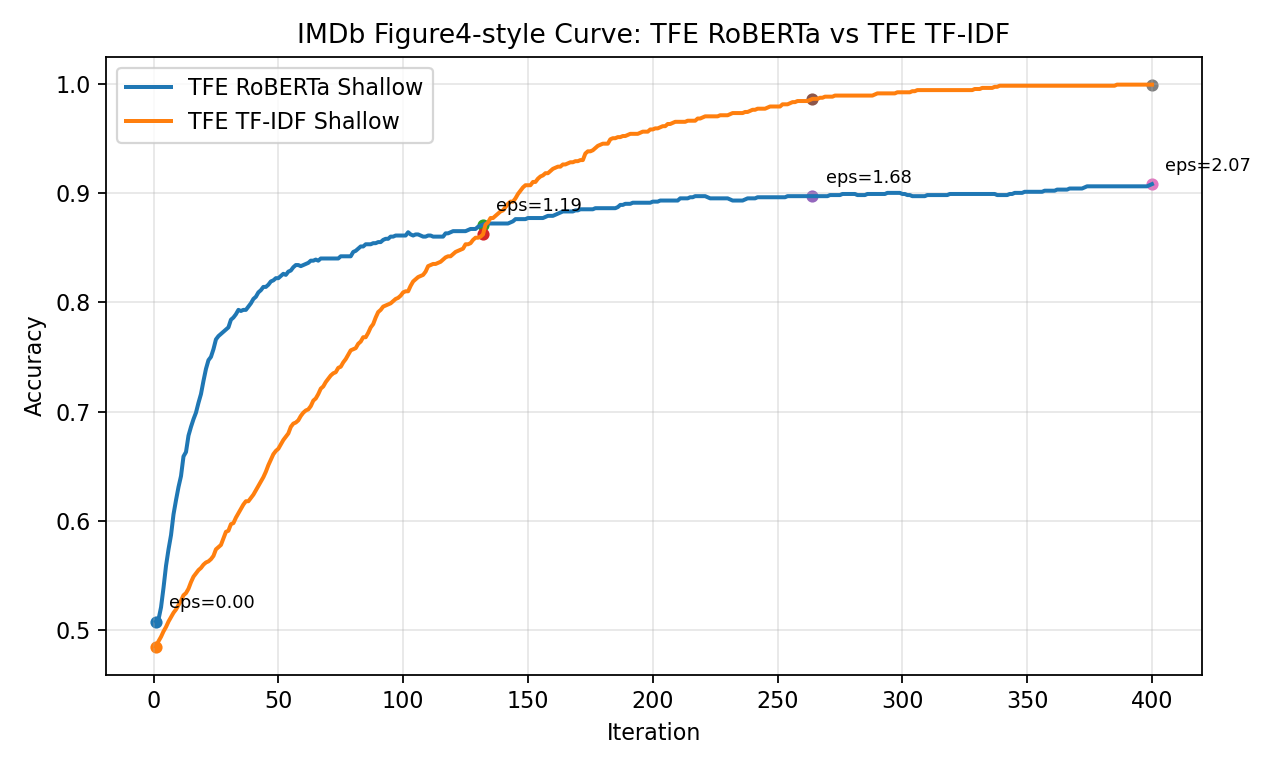

Data behind this chart, as committed beside it:
iteration, feat_acc, raw_acc, epsilon_so_far
1, 0.508, 0.485, 0.1035
2, 0.51, 0.49, 0.1464
3, 0.521, 0.494, 0.1793
4, 0.539, 0.499, 0.207
5, 0.559, 0.503, 0.2314
6, 0.574, 0.508, 0.2535
7, 0.587, 0.512, 0.2738
8, 0.606, 0.516, 0.2927
9, 0.619, 0.519, 0.3105
10, 0.631, 0.523, 0.3273
11, 0.641, 0.527, 0.3433
12, 0.659, 0.532, 0.3585
13, 0.663, 0.534, 0.3732
14, 0.678, 0.538, 0.3873
15, 0.686, 0.544, 0.4009
16, 0.693, 0.549, 0.414
17, 0.699, 0.552, 0.4267
18, 0.708, 0.555, 0.4391
19, 0.716, 0.557, 0.4511
20, 0.728, 0.56, 0.4629
21, 0.739, 0.562, 0.4743
22, 0.747, 0.563, 0.4855
23, 0.75, 0.565, 0.4964
24, 0.757, 0.568, 0.507
25, 0.766, 0.574, 0.5175
26, 0.769, 0.576, 0.5277
27, 0.771, 0.578, 0.5378
28, 0.773, 0.584, 0.5477
29, 0.775, 0.59, 0.5574
30, 0.777, 0.591, 0.5669
31, 0.784, 0.597, 0.5763
32, 0.786, 0.598, 0.5855
33, 0.789, 0.603, 0.5946
34, 0.793, 0.607, 0.6035
35, 0.792, 0.611, 0.6123
36, 0.793, 0.615, 0.621
37, 0.793, 0.618, 0.6296
38, 0.796, 0.618, 0.638
39, 0.799, 0.621, 0.6464
40, 0.803, 0.624, 0.6546
41, 0.805, 0.628, 0.6627
42, 0.809, 0.632, 0.6708
43, 0.811, 0.636, 0.6787
44, 0.814, 0.64, 0.6865
45, 0.814, 0.645, 0.6943
46, 0.816, 0.651, 0.702
47, 0.819, 0.656, 0.7096
48, 0.82, 0.661, 0.7171
49, 0.822, 0.664, 0.7245
50, 0.822, 0.666, 0.7319
51, 0.824, 0.67, 0.7391
52, 0.826, 0.674, 0.7463
53, 0.825, 0.677, 0.7535
54, 0.828, 0.68, 0.7606
55, 0.829, 0.686, 0.7676
56, 0.832, 0.689, 0.7745
57, 0.834, 0.69, 0.7814
58, 0.834, 0.692, 0.7882
59, 0.833, 0.696, 0.795
60, 0.834, 0.699, 0.8017
... 340 more rows
